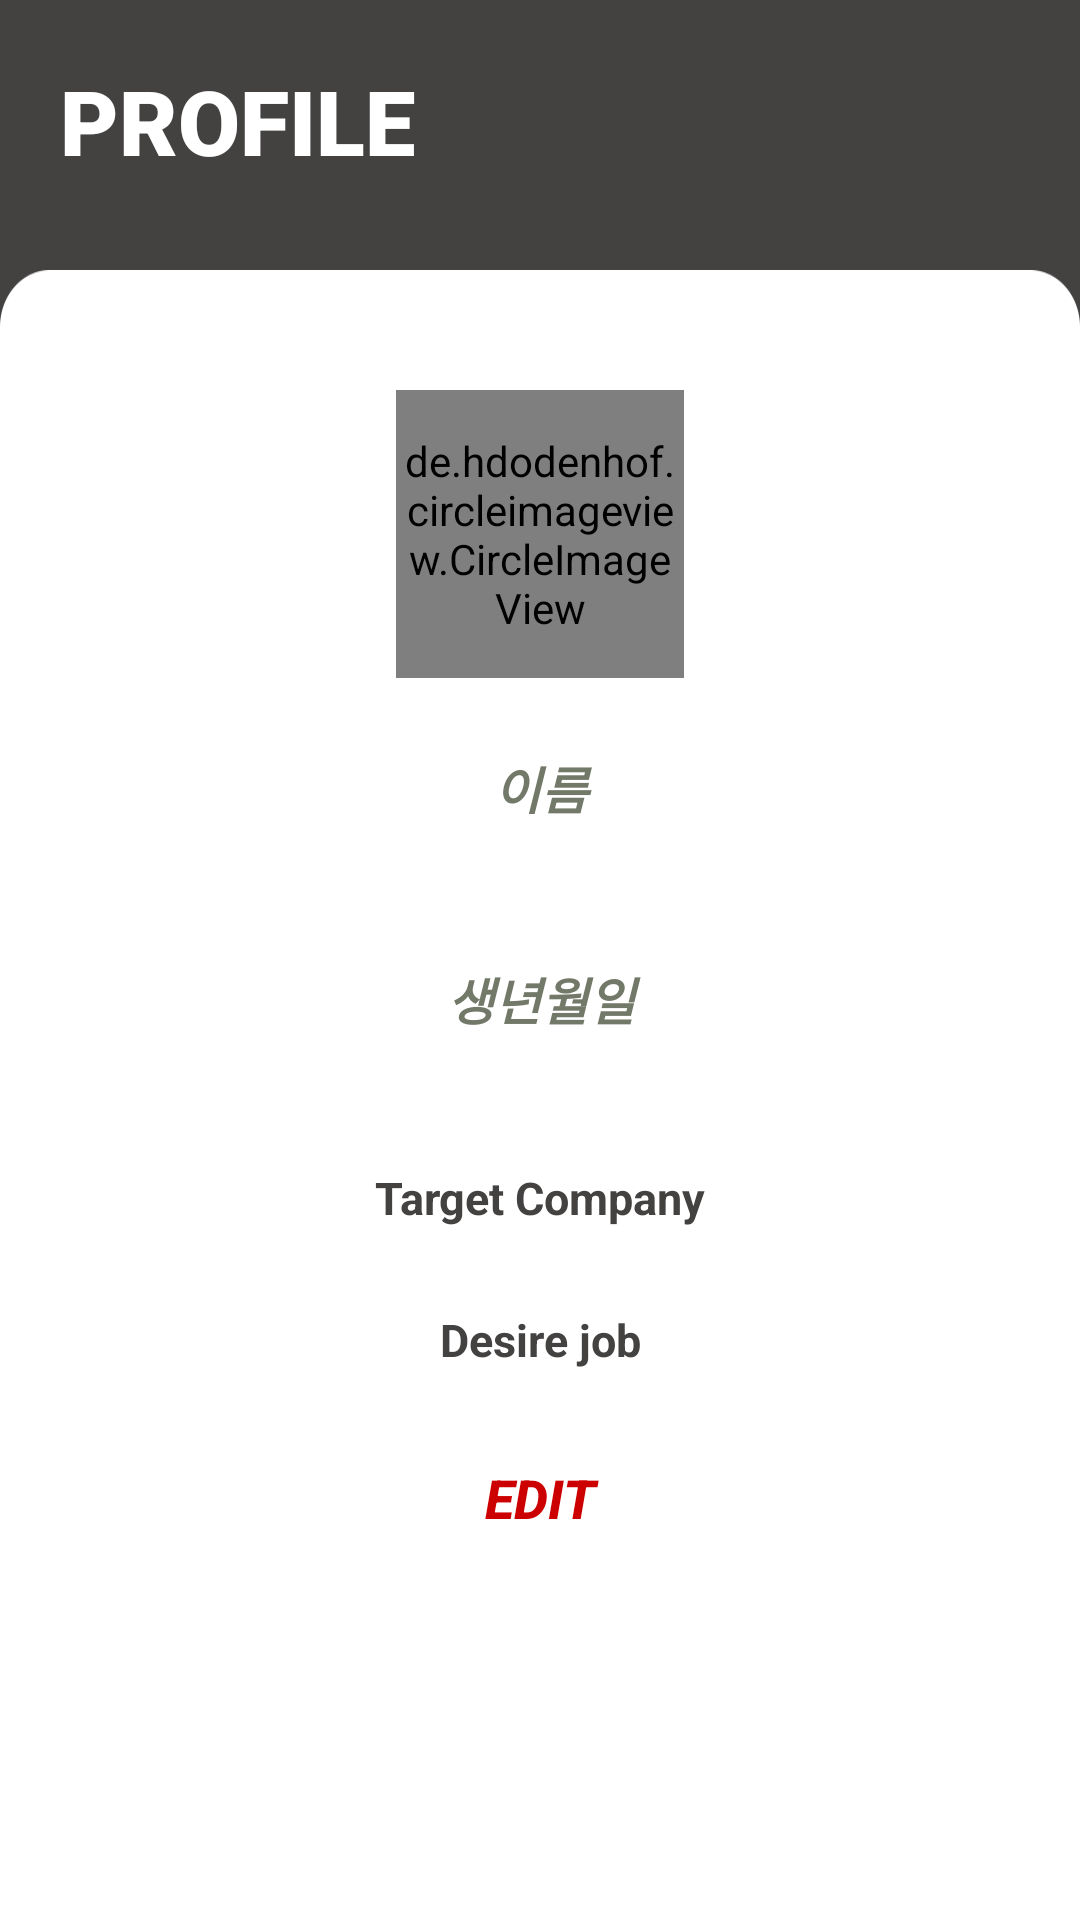

Reconstruct the res/layout file that produces this screen, plus the resources it refers to.
<!-- AndroidManifest.xml: application theme AppTheme -->
<!-- res/layout/fragment_profile.xml -->
<?xml version="1.0" encoding="utf-8"?>
<FrameLayout xmlns:android="http://schemas.android.com/apk/res/android"
    xmlns:app="http://schemas.android.com/apk/res-auto"
    xmlns:tools="http://schemas.android.com/tools"
    android:layout_width="match_parent"
    android:layout_height="match_parent"
    android:background="@color/colorPrimaryDark"
    tools:context=".fragment.ProfileFragment">

    <TextView
    android:id="@+id/profileText"
    android:layout_width="wrap_content"
    android:layout_height="wrap_content"
    android:layout_marginStart="20dp"
    android:layout_marginTop="20dp"
    android:layout_marginEnd="20dp"
    android:layout_marginBottom="20dp"
    android:fontFamily="sans-serif-black"
    android:text="PROFILE"
    android:textColor="@color/colorPrimary"
    android:textSize="30sp"
    android:textStyle="bold" />

    <FrameLayout
        android:layout_width="wrap_content"
        android:layout_height="match_parent"
        android:layout_gravity="bottom">

        <ImageView
            android:id="@+id/full"
            android:layout_gravity="bottom"
            android:layout_width="match_parent"
            android:layout_height="550dp"
            android:src="@drawable/profileui"
            android:scaleType="fitXY" />

        <de.hdodenhof.circleimageview.CircleImageView
            xmlns:app="http://schemas.android.com/apk/res-auto"
            android:id="@+id/profilecircleimage"
            android:layout_marginTop="130dp"
            android:layout_gravity="center_horizontal"
            android:layout_width="96dp"
            android:layout_height="96dp"
            android:src="@drawable/profilecircleimg"
            app:civ_border_width="2dp"
            app:civ_border_color="#ffffff"/>

        <LinearLayout
            android:layout_width="match_parent"
            android:layout_height="400dp"
            android:layout_marginTop="250dp"
            android:orientation="vertical">

            <TextView
                android:layout_gravity="center_vertical"
                android:layout_width="match_parent"
                android:layout_height="wrap_content"
                android:gravity="center"
                android:text="이름"
                android:textColor="@color/maingreen"
                android:textSize="17sp"
                android:textStyle="bold|italic"
                android:layout_marginBottom="5dp"/>

            <FrameLayout
                android:layout_gravity="center"
                android:layout_width="match_parent"
                android:layout_height="wrap_content">

                <TextView
                    android:layout_gravity="center_vertical"
                    android:id="@+id/textUsername"
                    android:layout_width="match_parent"
                    android:layout_height="wrap_content"
                    android:gravity="center"
                    android:textColor="@color/colorPrimaryDark"
                    android:textSize="15sp"
                    android:textStyle="bold"/>

            </FrameLayout>

            <TextView
                android:layout_gravity="center_vertical"
                android:layout_width="match_parent"
                android:layout_height="wrap_content"
                android:gravity="center"
                android:text="생년월일"
                android:textColor="@color/maingreen"
                android:textSize="17sp"
                android:textStyle="bold|italic"
                android:layout_marginTop="20dp"
                android:layout_marginBottom="5dp"/>

            <FrameLayout
                android:layout_gravity="center"
                android:layout_width="match_parent"
                android:layout_height="wrap_content">

                <TextView
                    android:layout_gravity="center_vertical"
                    android:id="@+id/textprofiledate"
                    android:layout_width="match_parent"
                    android:layout_height="wrap_content"
                    android:gravity="center"
                    android:textSize="15sp"
                    android:textColor="@color/colorPrimaryDark"
                    android:textStyle="bold"/>

            </FrameLayout>

            <FrameLayout
                android:layout_marginTop="10dp"
                android:layout_gravity="center"
                android:layout_width="match_parent"
                android:layout_height="wrap_content">

                <EditText
                    android:layout_gravity="center_vertical"
                    android:id="@+id/edittextprofilecompany"
                    android:layout_width="match_parent"
                    android:layout_height="wrap_content"
                    android:gravity="center"
                    android:hint="Target Company"
                    android:textColorHint="@color/lightgray"
                    android:textColor="@color/maingreen"
                    android:textSize="15sp"
                    android:textStyle="bold"
                    android:visibility="invisible"/>

                <TextView
                    android:layout_gravity="center_vertical"
                    android:id="@+id/textprofilecompany"
                    android:layout_width="match_parent"
                    android:layout_height="wrap_content"
                    android:gravity="center"
                    android:text="Target Company"
                    android:textColor="@color/colorPrimaryDark"
                    android:textSize="15sp"
                    android:textStyle="bold"/>

            </FrameLayout>

            <FrameLayout
                android:layout_marginTop="10dp"
                android:layout_gravity="center"
                android:layout_width="match_parent"
                android:layout_height="wrap_content">

                <EditText
                    android:layout_gravity="center_vertical"
                    android:id="@+id/edittextprofilejob"
                    android:layout_width="match_parent"
                    android:layout_height="wrap_content"
                    android:gravity="center"
                    android:hint="Desire job"
                    android:textColorHint="@color/lightgray"
                    android:textColor="@color/maingreen"
                    android:textSize="15sp"
                    android:textStyle="bold"
                    android:visibility="invisible"/>

                <TextView
                    android:layout_gravity="center_vertical"
                    android:id="@+id/textprofilejob"
                    android:layout_width="match_parent"
                    android:layout_height="wrap_content"
                    android:gravity="center"
                    android:text="Desire job"
                    android:textColor="@color/colorPrimaryDark"
                    android:textSize="15sp"
                    android:textStyle="bold"/>

            </FrameLayout>

            <Button
                android:id="@+id/textmode"
                android:background="@android:color/transparent"
                android:layout_width="wrap_content"
                android:layout_height="wrap_content"
                android:layout_gravity="center_horizontal"
                android:layout_marginTop="10dp"
                android:padding="10dp"
                android:textSize="18sp"
                android:text="EDIT"
                android:textStyle="bold|italic"
                android:textColor="@android:color/holo_red_dark"/>

        </LinearLayout>

    </FrameLayout>

</FrameLayout>
<!-- resources referenced by this layout -->
<resources>
  <color name="colorPrimary">#ffffff</color>
  <color name="colorPrimaryDark">#444141</color>
  <color name="lightgray">#d7d7d7</color>
  <color name="maingreen">#737969</color>
  <!-- drawable profilecircleimg: png bitmap (drawable, 38621 bytes) -->
  <!-- drawable profileui: png bitmap (drawable, 10336 bytes) -->
  <style name="AppTheme" parent="Theme.MaterialComponents.NoActionBar">
          
          <item name="colorPrimary">@color/colorPrimary</item>
          <item name="colorPrimaryDark">@color/colorPrimaryDark</item>
          <item name="colorAccent">@color/colorAccent</item>
          <item name="colorControlHighlight">@color/maingreen</item>
      </style>
  <color name="colorAccent">#737969</color>
</resources>
